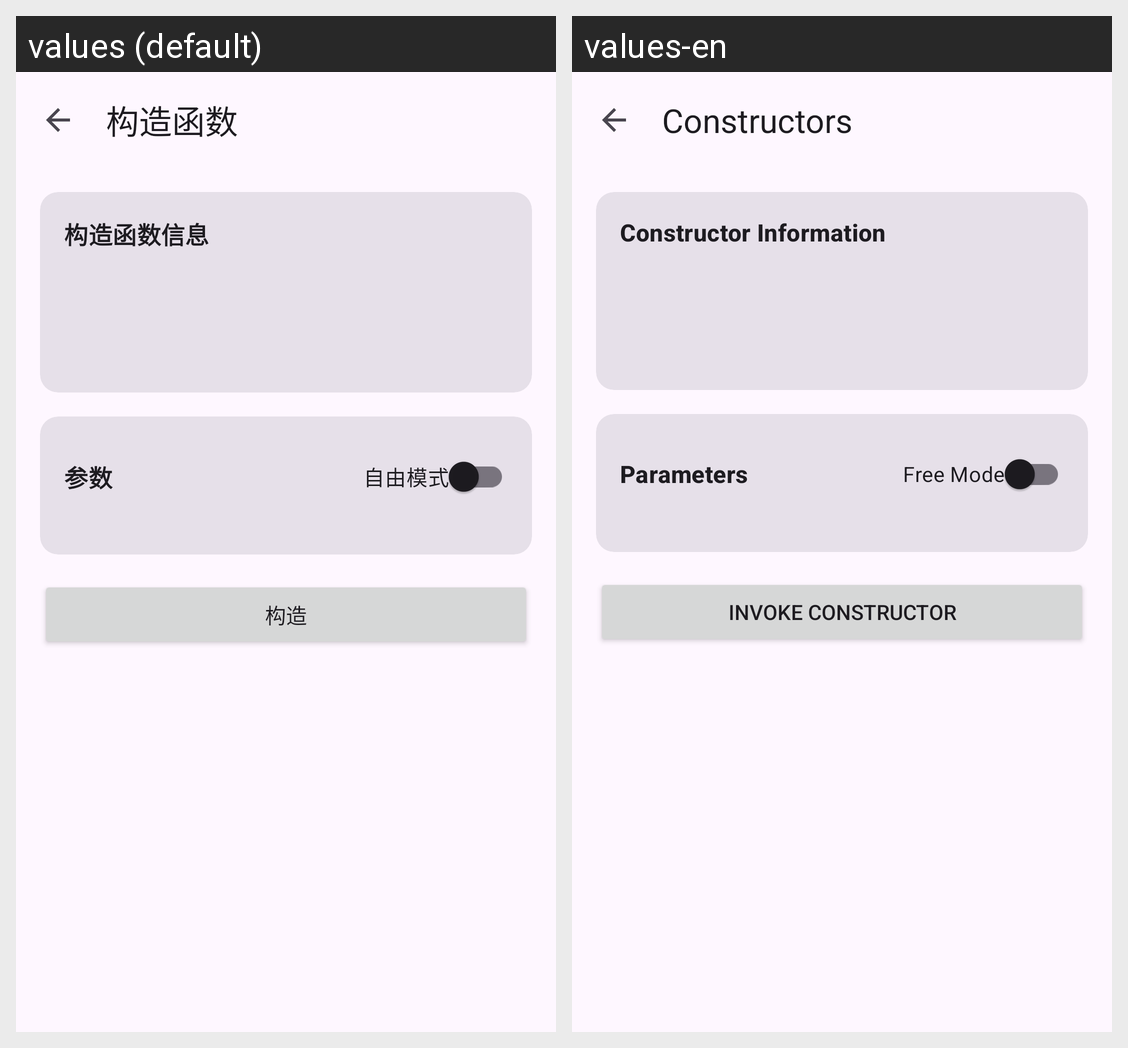

Here is an Android app screen in its default locale and in the app's own translations. Write out the translated-string differences for the strings that appear on this screen.
Android screen res/layout/activity_constructor_detail.xml rendered under 2 locales, left to right: values (default), values-en. Device: Nexus 5 (rendered at 1080×1920; each locale shown at half size, 540×960, under a caption strip naming it); theme Theme.JustNothing.
Strings drawn on this screen, with the default value and each locale's value (text and hints the layout hard-codes, and strings that could not be matched under every locale, appear in the picture but are not listed):

analysis_constructors_label
  values: 构造函数
  values-en: Constructors

analysis_constructor_info_title
  values: 构造函数信息
  values-en: Constructor Information

analysis_invoke_params_title
  values: 参数
  values-en: Parameters

analysis_invoke_free_mode
  values: 自由模式
  values-en: Free Mode

analysis_construct
  values: 构造
  values-en: Invoke Constructor
